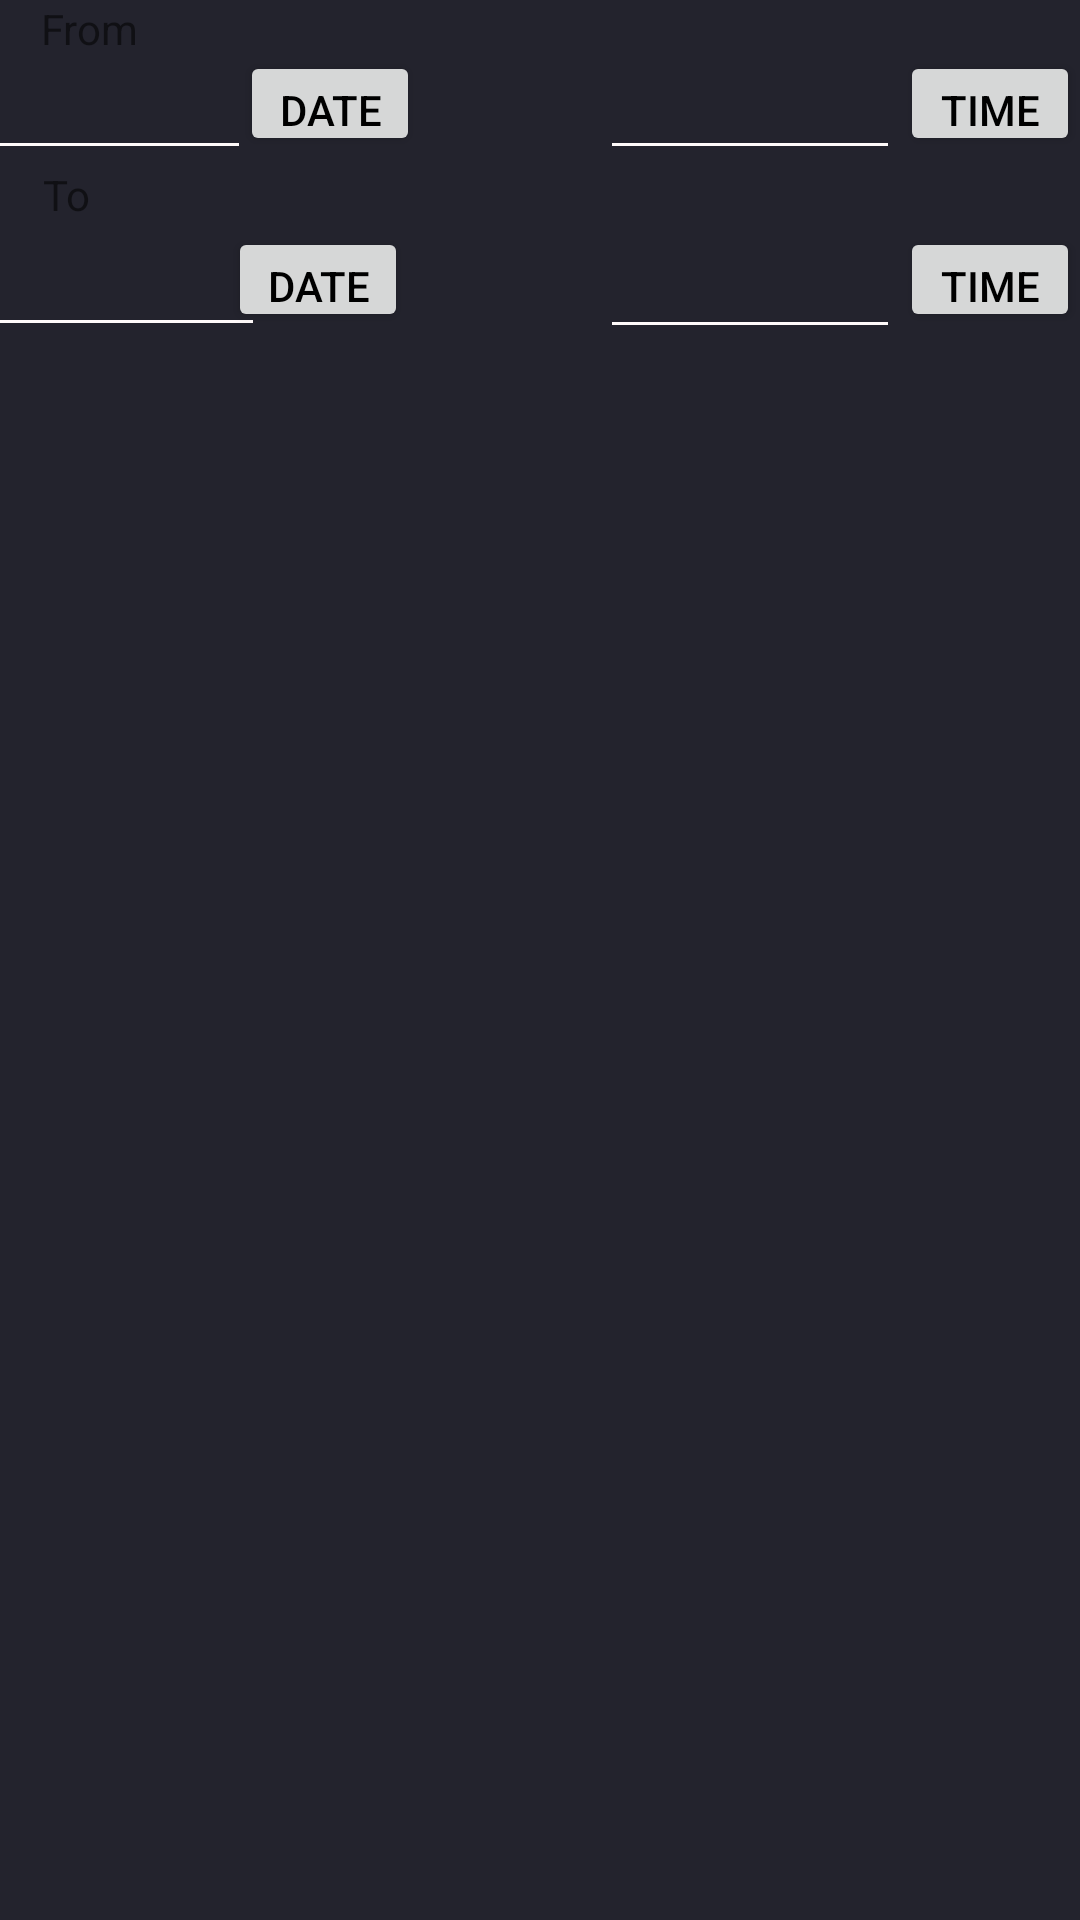

Android layout source for this screen:
<!-- AndroidManifest.xml: application theme AppTheme -->
<!-- res/layout/activity_bookseat.xml -->
<?xml version="1.0" encoding="utf-8"?>
<androidx.constraintlayout.widget.ConstraintLayout xmlns:android="http://schemas.android.com/apk/res/android"

    xmlns:tools="http://schemas.android.com/tools"
    android:layout_width="match_parent"
    android:layout_height="match_parent"
    xmlns:app="http://schemas.android.com/apk/res-auto"
    android:paddingLeft="@dimen/activity_horizontal_margin"
    android:paddingRight="@dimen/activity_horizontal_margin"
    android:paddingTop="@dimen/activity_vertical_margin"
    android:paddingBottom="@dimen/activity_vertical_margin"
    tools:context=".Features.BookSeat.BookSeatActivity">

    <EditText
        android:id="@+id/in_date"
        android:layout_width="100dp"
        android:layout_height="40dp"
        android:layout_alignParentStart="true"
        android:layout_alignParentLeft="true"
        android:layout_alignParentTop="true"
        app:layout_constraintBottom_toBottomOf="parent"
        app:layout_constraintEnd_toStartOf="@+id/btn_date"
        app:layout_constraintHorizontal_bias="0.842"
        app:layout_constraintStart_toStartOf="parent"
        app:layout_constraintTop_toTopOf="parent"
        app:layout_constraintVertical_bias="0.028" />

    <Button
        android:id="@+id/btn_date"
        android:layout_width="60dp"
        android:layout_height="35dp"
        android:layout_alignBottom="@+id/in_date"
        android:layout_marginEnd="220dp"
        android:layout_toEndOf="@+id/in_date"
        android:layout_toRightOf="@+id/in_date"
        android:text="DATE"
        app:layout_constraintBottom_toBottomOf="parent"
        app:layout_constraintEnd_toEndOf="parent"
        app:layout_constraintTop_toTopOf="parent"
        app:layout_constraintVertical_bias="0.028" />

    <EditText
        android:id="@+id/in_time"
        android:layout_width="100dp"
        android:layout_height="40dp"
        android:layout_alignParentLeft="true"
        android:layout_alignParentEnd="true"
        android:layout_alignParentBottom="true"
        android:layout_toEndOf="@+id/btn_date"
        app:layout_constraintBottom_toBottomOf="parent"
        app:layout_constraintEnd_toStartOf="@+id/btn_time"
        app:layout_constraintTop_toTopOf="parent"
        app:layout_constraintVertical_bias="0.028" />

    <Button
        android:id="@+id/btn_time"
        android:layout_width="60dp"
        android:layout_height="35dp"
        android:layout_below="@+id/btn_date"
        android:layout_alignStart="@+id/btn_date"
        android:layout_alignLeft="@+id/btn_date"
        android:text="TIME"
        app:layout_constraintBottom_toBottomOf="parent"
        app:layout_constraintEnd_toEndOf="parent"
        app:layout_constraintTop_toTopOf="parent"
        app:layout_constraintVertical_bias="0.028" />

    <TextView
        android:id="@+id/textView2"
        android:layout_width="wrap_content"
        android:layout_height="wrap_content"
        android:text="From"
        app:layout_constraintBottom_toBottomOf="parent"
        app:layout_constraintEnd_toEndOf="parent"
        app:layout_constraintHorizontal_bias="0.042"
        app:layout_constraintStart_toStartOf="parent"
        app:layout_constraintTop_toTopOf="parent"
        app:layout_constraintVertical_bias="0.0" />

    

    <EditText
        android:id="@+id/in_dateto"
        android:layout_width="100dp"
        android:layout_height="40dp"
        android:layout_alignParentStart="true"
        android:layout_alignParentLeft="true"
        android:layout_alignParentTop="true"
        app:layout_constraintBottom_toBottomOf="parent"
        app:layout_constraintEnd_toStartOf="@+id/btn_dateto"
        app:layout_constraintStart_toStartOf="parent"
        app:layout_constraintTop_toTopOf="parent"
        app:layout_constraintVertical_bias="0.126" />

    <Button
        android:id="@+id/btn_dateto"
        android:layout_width="60dp"
        android:layout_height="35dp"
        android:layout_alignBottom="@+id/in_date"
        android:layout_marginEnd="224dp"
        android:layout_toEndOf="@+id/in_date"
        android:layout_toRightOf="@+id/in_date"
        android:text="DATE"
        app:layout_constraintBottom_toBottomOf="parent"
        app:layout_constraintEnd_toEndOf="parent"
        app:layout_constraintTop_toTopOf="parent"
        app:layout_constraintVertical_bias="0.125" />

    <EditText
        android:id="@+id/in_timeto"
        android:layout_width="100dp"
        android:layout_height="40dp"
        android:layout_alignParentLeft="true"
        android:layout_alignParentEnd="true"
        android:layout_alignParentBottom="true"
        android:layout_toEndOf="@+id/btn_date"
        app:layout_constraintBottom_toBottomOf="parent"
        app:layout_constraintEnd_toStartOf="@+id/btn_timeto"
        app:layout_constraintTop_toTopOf="parent"
        app:layout_constraintVertical_bias="0.127" />

    <Button
        android:id="@+id/btn_timeto"
        android:layout_width="60dp"
        android:layout_height="35dp"
        android:layout_below="@+id/btn_date"
        android:layout_alignStart="@+id/btn_date"
        android:layout_alignLeft="@+id/btn_date"
        android:text="TIME"
        app:layout_constraintBottom_toBottomOf="parent"
        app:layout_constraintEnd_toEndOf="parent"
        app:layout_constraintTop_toTopOf="parent"
        app:layout_constraintVertical_bias="0.125" />

    <TextView
        android:id="@+id/textView2to"
        android:layout_width="wrap_content"
        android:layout_height="wrap_content"
        android:text="To"
        app:layout_constraintBottom_toBottomOf="parent"
        app:layout_constraintEnd_toEndOf="parent"
        app:layout_constraintHorizontal_bias="0.042"
        app:layout_constraintStart_toStartOf="parent"
        app:layout_constraintTop_toTopOf="parent"
        app:layout_constraintVertical_bias="0.089" />
</androidx.constraintlayout.widget.ConstraintLayout>
<!-- resources referenced by this layout -->
<resources>
  <style name="AppTheme" parent="Theme.AppCompat.Light.DarkActionBar">
          
          <item name="colorPrimary">@color/colorPrimary</item>
          <item name="colorPrimaryDark">@color/colorPrimaryDark</item>
          <item name="colorAccent">@color/colorAccent</item>
          <item name="android:textColorPrimary">@color/textPrimary</item>
          <item name="android:textColorSecondary">@color/textSecondary</item>
          <item name="android:windowBackground">@color/windowsBackground</item>
      </style>
  <color name="colorPrimary">#23232d</color>
  <color name="colorPrimaryDark">#000</color>
  <color name="colorAccent">#fff</color>
  <color name="textPrimary">#000000</color>
  <color name="textSecondary">#fffafa</color>
  <color name="windowsBackground">#23232d</color>
</resources>
